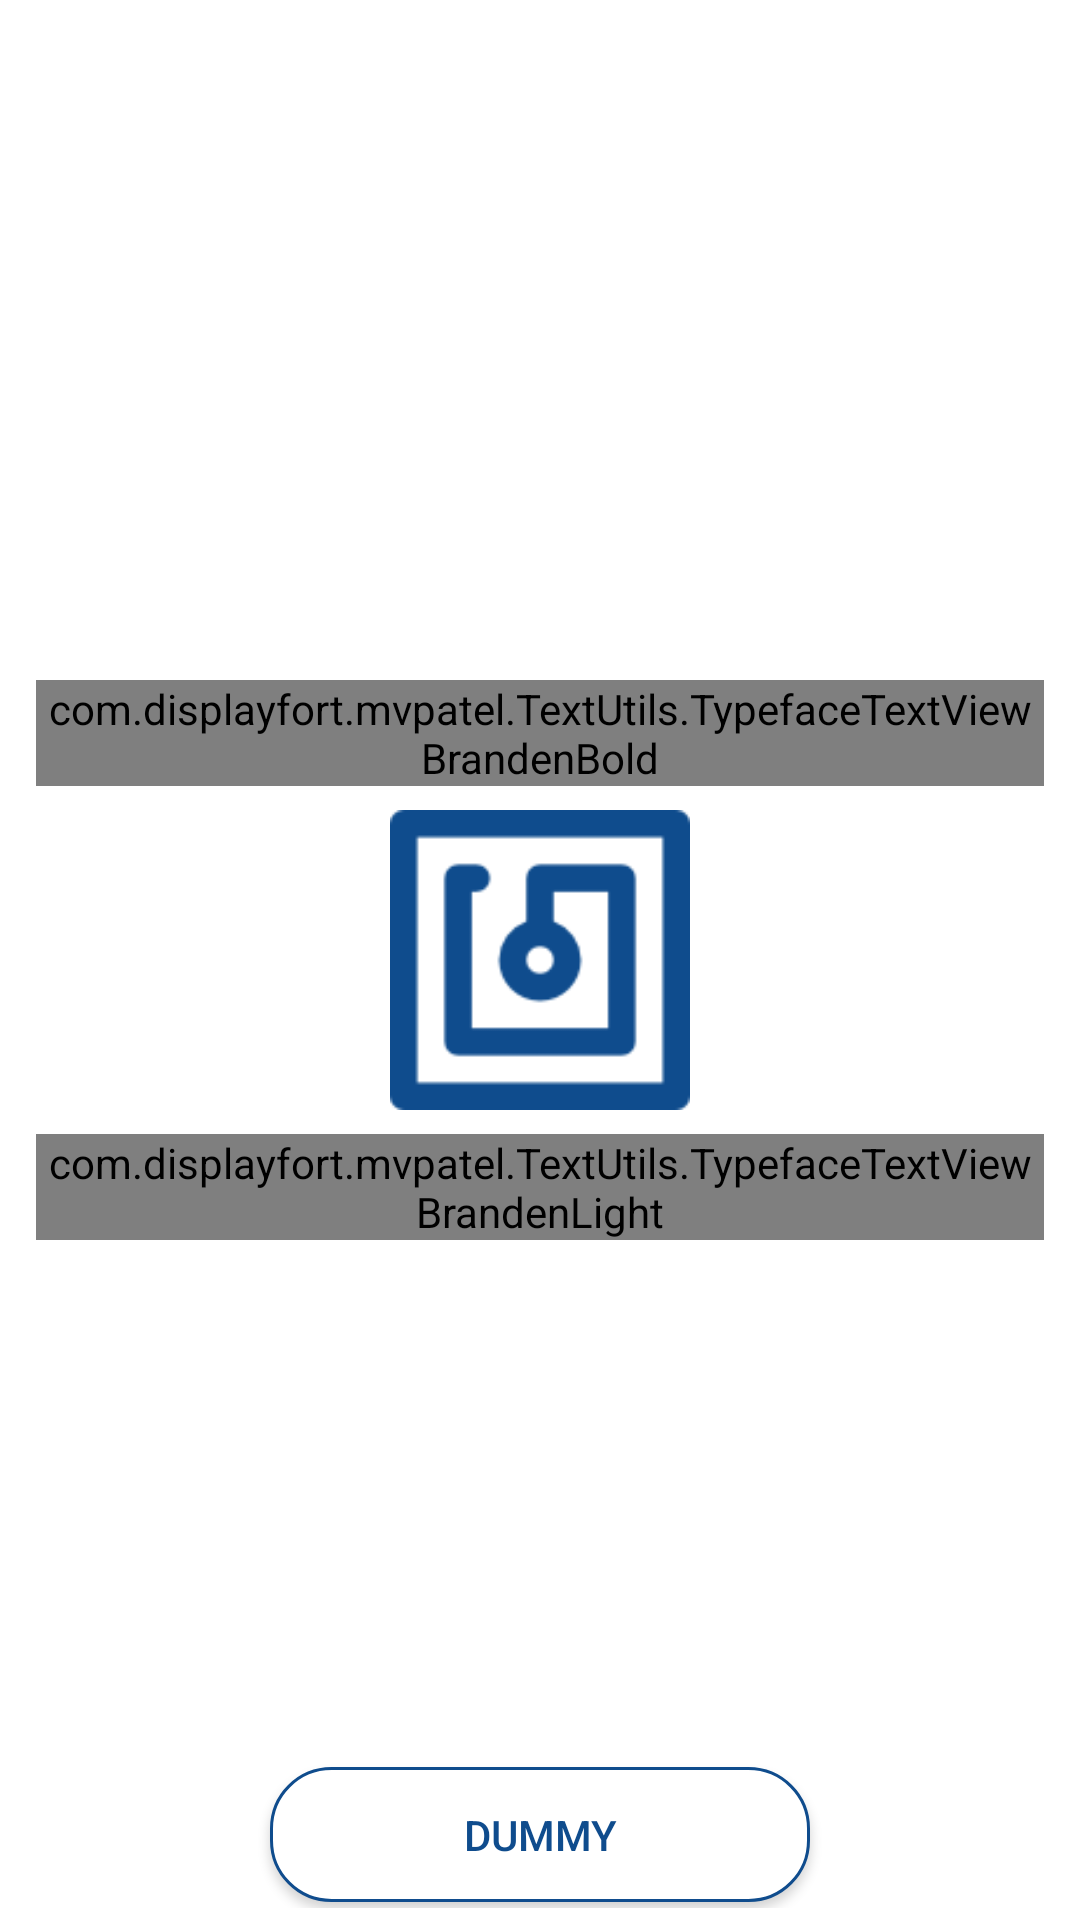

Reconstruct the res/layout file that produces this screen, plus the resources it refers to.
<!-- AndroidManifest.xml: application theme AppTheme -->
<!-- res/layout/fragment_connect_nfc.xml -->
<?xml version="1.0" encoding="utf-8"?>
<android.support.v4.widget.NestedScrollView xmlns:android="http://schemas.android.com/apk/res/android"
    xmlns:app="http://schemas.android.com/apk/res-auto"
    xmlns:tools="http://schemas.android.com/tools"
    android:layout_width="fill_parent"
    android:layout_height="fill_parent"
    android:background="@color/white"
    android:fillViewport="true">

    <RelativeLayout
        android:layout_width="fill_parent"
        android:layout_height="fill_parent"
        android:orientation="vertical"
        android:padding="4dp">


        <RelativeLayout
            android:id="@+id/dealerListLayout"
            android:layout_width="fill_parent"
            android:layout_height="fill_parent"
            android:layout_gravity="bottom"
            android:layout_margin="0dip"
            android:orientation="vertical"
            android:visibility="gone">

            <com.displayfort.mvpatel.TextUtils.TypefaceTextViewBrandenBold
                android:id="@+id/bfc_tv"
                android:layout_width="wrap_content"
                android:layout_height="wrap_content"
                android:layout_alignParentTop="true"
                android:layout_centerHorizontal="true"
                android:layout_margin="8dp"
                android:text="TAG"
                android:textColor="@color/theme"
                android:textSize="18sp" />
            

            <android.support.v7.widget.CardView xmlns:android="http://schemas.android.com/apk/res/android"
                xmlns:card_view="http://schemas.android.com/apk/res-auto"
                android:id="@+id/search_cv"
                android:layout_width="fill_parent"
                android:layout_height="wrap_content"
                android:layout_below="@+id/bfc_tv"
                android:layout_marginLeft="4dip"
                android:layout_marginRight="4dip"
                card_view:cardCornerRadius="4.0dip"
                card_view:cardElevation="2.0dip"
                card_view:cardUseCompatPadding="true">

                <android.support.v7.widget.SearchView
                    android:id="@+id/searchView_sv"
                    android:layout_width="match_parent"
                    android:layout_height="wrap_content"
                    android:iconifiedByDefault="true"
                    app:queryHint="Search Here" />
            </android.support.v7.widget.CardView>


            <com.omadahealth.github.swipyrefreshlayout.library.SwipyRefreshLayout
                android:id="@+id/swipyrefreshlayout"
                android:layout_width="wrap_content"
                android:layout_height="wrap_content"
                android:layout_above="@+id/search_btn"
                android:layout_below="@+id/search_cv"
                app:srl_direction="bottom">

                <android.support.v7.widget.RecyclerView
                    android:id="@+id/productList_rv"
                    android:layout_width="fill_parent"
                    android:layout_height="fill_parent"
                    android:background="@color/white"
                    android:scrollIndicators="none"
                    android:scrollbarStyle="@null"
                    android:scrollbars="vertical"
                    android:visibility="visible"
                    app:layout_behavior="@string/appbar_scrolling_view_behavior"
                    tools:listitem="@layout/product_search_item" />
            </com.omadahealth.github.swipyrefreshlayout.library.SwipyRefreshLayout>

            <Button
                android:id="@+id/search_btn"
                android:layout_width="wrap_content"
                android:layout_height="wrap_content"
                android:layout_alignParentBottom="true"
                android:layout_centerHorizontal="true"
                android:layout_gravity="center"
                android:layout_marginTop="2dp"
                android:layout_weight="0.5"
                android:background="@drawable/ic_button_shape"
                android:gravity="center"
                android:minWidth="@dimen/button_min_width"
                android:minHeight="@dimen/button_min_height"
                android:padding="8.0dip"
                android:text="Select Product"
                android:textColor="@color/theme"
                android:textSize="14.0sp"
                android:visibility="visible" />


        </RelativeLayout>

        
        <RelativeLayout
            android:id="@+id/no_data_rl"
            android:layout_width="fill_parent"
            android:layout_height="fill_parent"
            android:background="@color/white"
            android:visibility="visible">

            <com.displayfort.mvpatel.TextUtils.TypefaceTextViewBrandenBold
                android:layout_width="wrap_content"
                android:layout_height="wrap_content"
                android:layout_above="@+id/nfc_iv"
                android:layout_centerHorizontal="true"
                android:layout_margin="8dp"
                android:text="Scan To Add"
                android:textColor="@color/theme"
                android:textSize="20sp" />

            <ImageView
                android:id="@+id/nfc_iv"
                android:layout_width="100dp"
                android:layout_height="100dp"
                android:layout_centerInParent="true"
                android:src="@mipmap/nfc" />

            <com.displayfort.mvpatel.TextUtils.TypefaceTextViewBrandenLight
                android:layout_width="wrap_content"
                android:layout_height="wrap_content"
                android:layout_below="@+id/nfc_iv"
                android:layout_centerHorizontal="true"
                android:layout_margin="8dp"
                android:text="Hold your Phone near the object"
                android:textColor="@color/text_color"
                android:textSize="16sp" />

            <Button
                android:id="@+id/getNFCTag"
                android:layout_width="wrap_content"
                android:layout_height="wrap_content"
                android:layout_alignParentBottom="true"
                android:layout_centerHorizontal="true"
                android:layout_gravity="center"
                android:layout_marginTop="2dp"
                android:layout_marginBottom="2dp"
                android:background="@drawable/ic_button_shape"
                android:gravity="center"
                android:minWidth="@dimen/button_min_width"
                android:minHeight="@dimen/button_min_height"
                android:onClick="getNFCTag"
                android:padding="8.0dip"
                android:text="Dummy"
                android:textColor="@color/theme"
                android:textSize="14.0sp"
                android:visibility="visible" />
        </RelativeLayout>

    </RelativeLayout>
</android.support.v4.widget.NestedScrollView>
<!-- res/layout/product_search_item.xml (included above) -->
<?xml version="1.0" encoding="utf-8"?>
<RelativeLayout xmlns:android="http://schemas.android.com/apk/res/android"
    xmlns:app="http://schemas.android.com/apk/res-auto"
    android:layout_width="wrap_content"
    android:layout_height="wrap_content"
    android:layout_marginLeft="4.0dip"
    android:layout_marginTop="8.0dip"
    android:layout_marginRight="4.0dip"
    android:background="?android:attr/selectableItemBackground"
    android:orientation="horizontal">

    <FrameLayout
        android:id="@+id/img_pager_itemLayout"
        android:layout_width="80dp"
        android:layout_height="80dp"
        android:layout_marginRight="4dp"
        android:background="@drawable/image_background_box"
        android:padding="2dp">

        <ImageView
            android:id="@+id/img_pager_item_iv"
            android:layout_width="wrap_content"
            android:layout_height="wrap_content"
            android:layout_marginTop="8.0dip"
            android:adjustViewBounds="true"

            android:clickable="false"
            android:minWidth="170.0dip"
            android:minHeight="170.0dip"
            android:scaleType="fitCenter"
            android:src="@drawable/dummy_image" />

        <ImageView
            android:id="@+id/newArrivalImageView_iv"
            android:layout_width="wrap_content"
            android:layout_height="wrap_content"
            android:layout_gravity="center|left|top"
            android:layout_marginTop="6.0dip"
            android:adjustViewBounds="true"
            android:scaleType="fitXY"
            android:src="@drawable/newarrival"
            android:visibility="invisible" />
    </FrameLayout>

    <com.displayfort.mvpatel.TextUtils.TypefaceTextViewBrandenReg
        android:id="@+id/productNameTextView_tv"
        android:layout_width="wrap_content"
        android:layout_height="wrap_content"
        android:layout_alignParentTop="true"
        android:layout_toRightOf="@+id/img_pager_itemLayout"
        android:text="name"
        android:textColor="@color/text_color"
        android:textSize="16.0sp" />

    <com.displayfort.mvpatel.TextUtils.TypefaceTextViewBrandenLight
        android:id="@+id/productCodeTextView"
        android:layout_width="wrap_content"
        android:layout_height="wrap_content"
        android:layout_below="@+id/productNameTextView_tv"
        android:layout_toRightOf="@+id/img_pager_itemLayout"
        android:text="name"
        android:textColor="@color/theme"
        android:textSize="16.0sp" />

    <com.displayfort.mvpatel.TextUtils.TypefaceTextViewBrandenMed
        android:id="@+id/productdetail_tv"
        android:layout_width="wrap_content"
        android:layout_height="wrap_content"
        android:layout_below="@+id/productCodeTextView"
        android:layout_toRightOf="@+id/img_pager_itemLayout"
        android:lines="2"
        android:text="name"
        android:textColor="@color/dark_text_color"
        android:textSize="16.0sp" />

    <View
        android:layout_width="match_parent"
        android:layout_height="1dp"
        android:layout_below="@+id/productdetail_tv"
        android:layout_margin="4dp"
        android:background="@color/gray" />
</RelativeLayout>
<!-- resources referenced by this layout -->
<resources>
  <color name="dark_text_color">#2e2e2e</color>
  <color name="gray">#767676</color>
  <color name="text_color">#3e3e3e</color>
  <color name="theme">#0F4C8D</color>
  <color name="white">#FFFFFF</color>
  <dimen name="button_min_height">45.0dip</dimen>
  <dimen name="button_min_width">180.0dip</dimen>
  <!-- drawable dummy_image: png bitmap (drawable, 11840 bytes) -->
  <!-- drawable ic_button_shape (drawable) -->
  <?xml version="1.0" encoding="utf-8"?>
  <shape xmlns:android="http://schemas.android.com/apk/res/android"
      android:shape="rectangle">
      <corners
          android:bottomLeftRadius="20dp"
          android:bottomRightRadius="20dp"
          android:radius="60dp"
          android:topLeftRadius="20dp"
          android:topRightRadius="20dp" />
      <solid android:color="@color/white" />
      <stroke
          android:width="3px"
          android:color="@color/theme" />
      <padding
          android:bottom="5dp"
          android:left="5dp"
          android:right="5dp"
          android:top="5dp" />
  </shape>
  <!-- drawable image_background_box (drawable) -->
  <?xml version="1.0" encoding="utf-8"?>
  <selector xmlns:android="http://schemas.android.com/apk/res/android">
      <item android:state_pressed="true">
          <shape android:shape="rectangle">
              <solid android:color="@color/white" />
              <stroke android:width="1dp" android:color="@color/gray" />
  
          </shape>
      </item>  
  
      <item>
          <shape android:shape="rectangle">
              <solid android:color="@color/white" />
              <stroke android:width="1dp" android:color="@color/gray" />
          </shape>
      </item>
  </selector>
  <!-- drawable newarrival (drawable) -->
  <?xml version="1.0" encoding="utf-8"?>
  <vector android:height="24.0dip" android:width="24.0dip" android:viewportWidth="40.0" android:viewportHeight="40.0"
    xmlns:android="http://schemas.android.com/apk/res/android">
      <path android:fillColor="#ff000000" android:pathData="M0,11.16h27.09c6.75,0.61 10.12,3.71 10.12,9.3s-3.38,8.69 -10.12,9.3H0V11.16z" />
      <path android:fillColor="#ff5cc0c9" android:pathData="M0,11.16h27.09c6.75,0.61 10.12,3.71 10.12,9.3s-3.38,8.69 -10.12,9.3H0V11.16z" />
      <path android:fillColor="#ffffffff" android:pathData="M13.28,24.19H10.76l-2.6,-5.24H8.12c0.06,0.82 0.09,1.45 0.09,1.89v3.35H6.51v-7.44H9.02l2.59,5.17h0.03c-0.05,-0.75 -0.07,-1.35 -0.07,-1.81v-3.37h1.71V24.19z" />
      <path android:fillColor="#ffffffff" android:pathData="M19.53,24.19l-4.22,0l0,-7.44l4.22,0l0,1.61l-2.3,0l0,1.17l2.13,0l0,1.61l-2.13,0l0,1.4l2.3,0z" />
      <path android:fillColor="#ffffffff" android:pathData="M28.95,24.19h-2.27l-0.68,-3.24c-0.03,-0.14 -0.08,-0.41 -0.15,-0.81c-0.07,-0.4 -0.12,-0.74 -0.15,-1.01c-0.03,0.22 -0.07,0.5 -0.13,0.82s-0.12,0.63 -0.17,0.9s-0.29,1.39 -0.71,3.34h-2.27l-1.76,-7.44h1.85l0.77,3.73c0.17,0.82 0.29,1.48 0.36,1.97c0.04,-0.35 0.12,-0.82 0.23,-1.41c0.11,-0.59 0.21,-1.09 0.31,-1.48l0.63,-2.82h1.78l0.61,2.82c0.1,0.45 0.21,0.97 0.32,1.56c0.11,0.59 0.18,1.03 0.21,1.32c0.04,-0.38 0.16,-1.03 0.35,-1.96l0.79,-3.74h1.85L28.95,24.19z" />
  </vector>
  <!-- mipmap nfc: png bitmap (mipmap-xhdpi, 1401 bytes) -->
  <style name="AppTheme" parent="Theme.AppCompat.Light.NoActionBar">
          
          <item name="colorPrimary">@color/colorPrimary</item>
          <item name="colorPrimaryDark">@color/colorPrimaryDark</item>
          <item name="colorAccent">@color/colorAccent</item>
      </style>
  <color name="colorPrimary">#FFFFFF</color>
  <color name="colorPrimaryDark">#0F4C8D</color>
  <color name="colorAccent">#B0D041</color>
</resources>
